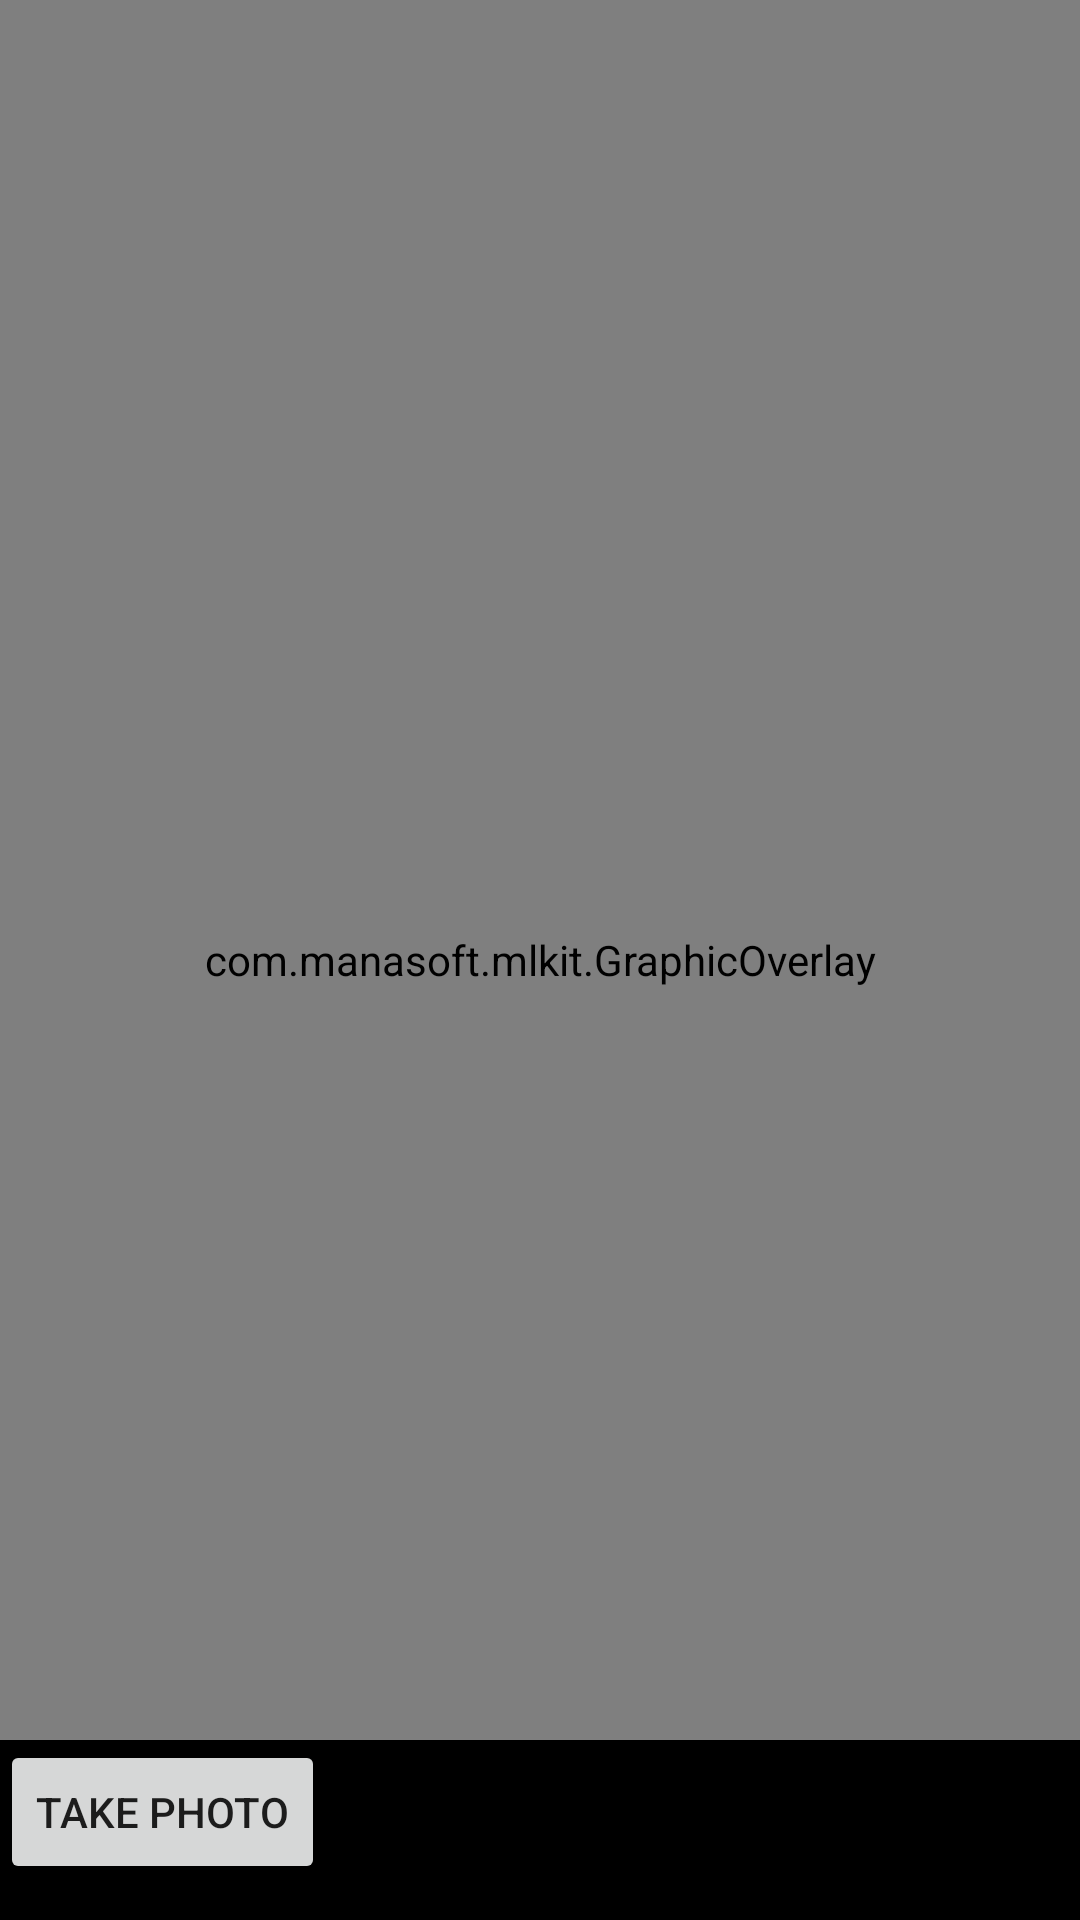

Android layout source for this screen:
<!-- AndroidManifest.xml: application theme AppTheme -->
<!-- res/layout/activity_still_image.xml -->
<?xml version="1.0" encoding="utf-8"?>
<RelativeLayout
    xmlns:android="http://schemas.android.com/apk/res/android"
    android:id="@+id/fireTopLayout"
    android:orientation="vertical"
    android:layout_width="match_parent"
    android:layout_height="match_parent"
    android:background="#000"
    android:keepScreenOn="true">


  <ImageView
      android:id="@+id/previewPane"
      android:layout_width="wrap_content"
      android:layout_height="wrap_content"
      android:layout_alignParentStart="true"
      android:layout_alignParentTop="true"
      android:scaleType="fitStart">
  </ImageView>


  <com.manasoft.mlkit.GraphicOverlay
      android:id="@+id/previewOverlay"
      android:layout_width="fill_parent"
      android:layout_height="fill_parent"
      android:layout_alignParentStart="true"
      android:layout_alignParentTop="true"
      android:layout_alignParentBottom="true"/>

  <FrameLayout
      android:id="@+id/controlPanel"
      android:layout_width="match_parent"
      android:layout_height="60dp"
      android:layout_alignParentBottom="true"
      android:layout_alignParentStart="true"
      android:layout_toEndOf="@id/firePreview"
      android:background="#000">

    <Spinner
        android:id="@+id/featureSelector"
        android:layout_width="wrap_content"
        android:layout_height="wrap_content"
        android:layout_gravity="right" />

    <Spinner
        android:id="@+id/sizeSelector"
        android:layout_width="wrap_content"
        android:layout_height="wrap_content"
        android:layout_gravity="center_horizontal" />

    <Button
        android:id="@+id/getImageButton"
        android:text="Take photo"
        android:layout_width="wrap_content"
        android:layout_height="wrap_content"
        android:layout_gravity="left"/>

  </FrameLayout>

</RelativeLayout>
<!-- resources referenced by this layout -->
<resources>
  <style name="AppTheme" parent="Theme.AppCompat.Light.DarkActionBar">
          
          <item name="colorPrimary">@color/colorPrimary</item>
          <item name="colorPrimaryDark">@color/colorPrimaryDark</item>
          <item name="colorAccent">@color/colorAccent</item>
      </style>
  <!-- not gathered from this repository: default colours our renderer supplied (Android Studio template values) -->
  <color name="colorPrimary">#FF6200EE</color>
  <color name="colorPrimaryDark">#FF3700B3</color>
  <color name="colorAccent">#FF03DAC5</color>
</resources>
